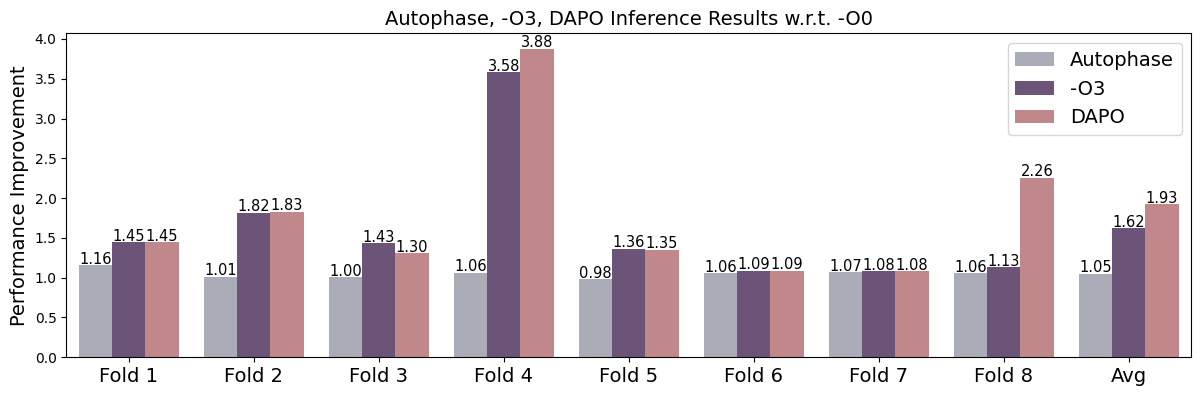

Recreate this plot in Python.
import matplotlib.pyplot as plt
import numpy as np
import pandas as pd
import seaborn as sns

def inference_graph():
    plt.style.use('default')
    fig, ax1 = plt.subplots(1, 1, figsize=(12.5 ,4))
    fig.subplots_adjust(left=0.08, right=0.98, bottom=0.12, top=0.93)

    labels = ['Fold 1', 'Fold 2', 'Fold 3', 'Fold 4', 'Fold 5', 'Fold 6', 'Fold 7', 'Fold 8', 'Avg']
    data1 = np.array([1.159, 1.011, 1.004, 1.064, 0.985, 1.057, 1.069, 1.058, 1.050875])
    print(data1.sum() / 8)
    data2 = np.array([1.449, 1.819, 1.433, 3.581, 1.365, 1.087, 1.081, 1.13, 1.618125])
    print(data2.sum() / 8)
    data3 = np.array([1.448, 1.829, 1.305, 3.877, 1.354, 1.088, 1.078, 2.258, 1.926755])
    print(data3.sum() / 8)
    # data1 = np.array([1.37, 1.08, 1.01, 1.38, 1.14, 1.40, 1.36, 1.29])
    # data1 = np.array([2.20, 6.54, 1.22, 3.76, 7.92, 6.53, 7.39, 2.96])
    # data2 = np.array([2.20, 6.54, 1.22, 3.76, 7.92, 6.53, 7.39, 2.96])
    # data3 = np.array([2.10, 4.83, 1.20, 2.40, 7.82, 5.26, 12.13, 3.58])
    # data3 = np.array([2.22, 6.54, 1.23, 3.94, 7.96, 6.55, 12.31, 4.01])
        # Create a DataFrame
    df = pd.DataFrame({
        'Group': labels * 3,
        'Value': np.concatenate([data1, data2, data3]),
        'Category': ['Autophase'] * 9 + ['-O3'] * 9 + ['DAPO'] * 9
    })

    sns.barplot(data=df, x='Group', y='Value', hue='Category', palette=['#a8acb9', '#6d4e7e', '#cb7e83'], ax=ax1)

    # Add title and labels
    ax1.set_title('Autophase, -O3, DAPO Inference Results w.r.t. -O0', fontsize=14)
    ax1.set_xlabel('')
    ax1.set_xticklabels(labels, fontsize=14)
    ax1.set_ylabel('Performance Improvement', fontsize=14)

    for p in ax1.patches:
        height = p.get_height()
        if height == 0.0:
            continue
        else:
            ax1.annotate(f'{p.get_height():.2f}', 
                        (p.get_x() + p.get_width() / 2., p.get_height()), 
                        ha='center', va='baseline', fontsize=10.5, color='black', xytext=(0, 1), 
                        textcoords='offset points')

    ax1.legend(fontsize=14)
    plt.savefig("Inference_O3D.pdf", dpi=800)

# fig, ax2 = plt.subplots(1, 1, figsize=(6 ,5))
# fig.subplots_adjust(left=0.1, right=0.98, bottom=0.1, top=0.93)

# labels = ['GCN', 'RGCN','Autophase', 'PNA']
# data1 = np.array([5.07, 5.88, 6.04, 6.26])
# data2 = np.array([1.17, 4.73, 1.21, 3.24])

# labels = ['Autophase', 'GCN','RGCN', 'PNA']
# data1 = np.array([6.04, 5.07, 5.88, 6.26])
# data2 = np.array([1.21, 1.17, 4.73, 3.24])

# # Create a DataFrame
# df = pd.DataFrame({
#     'Group': labels * 2,
#     'Value': np.concatenate([data1, data2]),
#     'Category': ['Training'] * 4 + ['Inference'] * 4
# })

# # Create a bar plot with a custom color palette
# sns.barplot(data=df, x='Group', y='Value', hue='Category', palette=['#eb9092', '#8ca3c3'], ax=ax2)
# # Add title and labels
# ax2.set_title('Training-Inference Gap Comparison with Respect to -O0', fontsize=14)
# ax2.set_xlabel('')
# ax2.set_xticklabels(labels, fontsize=14)
# ax2.set_ylabel('Speedup', fontsize=14)

# # Annotate bars with their values
# for p in ax2.patches:
#     height = p.get_height()
#     if height == 0.0:
#         continue
#     ax2.annotate(f'{p.get_height():.2f}x', 
#                 (p.get_x() + p.get_width() / 2., p.get_height()), 
#                 ha='center', va='baseline', fontsize=12, color='black', xytext=(0, 5), 
#                 textcoords='offset points')

# # Show plot
# ax2.legend(fontsize=14, loc='best').remove()

def train_infer():
    plt.style.use('default')
    # ['#a8acb9', '#cb7e83']
    colors = ['#a8acb9', '#95baa6', '#2b6688', '#cb7e83']
    
    data1 = np.array([6.04, 5.07, 6.26, 5.88])
    data2 = np.array([1.21, 1.17,  3.24, 4.73])

    fig, (ax1, ax2) = plt.subplots(1, 2, figsize=(8, 4), sharey=True)
    fig.subplots_adjust(wspace=0.3)

    def plot_bars_and_line(ax, data, with_hatch=False):
        bars = ax.bar(range(4), data, color=colors, edgecolor='black', linewidth=1.5, width=0.6,
                    hatch='//' if with_hatch else '')
        
        x = [bar.get_x() + bar.get_width() / 2 for bar in bars]
        y = [bar.get_height() for bar in bars]
        
        ax.plot(x, y, color='red', linestyle='-', linewidth=2, marker='o')

    plot_bars_and_line(ax1, data1, with_hatch=True)

    plot_bars_and_line(ax2, data2)

    # for p in ax1.patches:
    #     height = p.get_height()
    #     if height == 0.0:
    #         continue
    #     else:
    #         ax1.annotate(f'{p.get_height():.2f}', 
    #                     (p.get_x() + p.get_width() / 2., p.get_height()), 
    #                     ha='center', va='baseline', fontsize=8, color='black', xytext=(0, 5), 
    #                     textcoords='offset points')
    for p in ax2.patches:
        height = p.get_height()
        if height == 0.0:
            continue
        else:
            ax2.annotate(f'{p.get_height():.2f}', 
                        (p.get_x() + p.get_width() / 2., p.get_height()), 
                        ha='center', va='baseline', fontsize=12, color='black', xytext=(0, 5), 
                        textcoords='offset points')
            
    ax1.set_title('Training Result w.r.t -O0', fontsize=14)
    ax2.set_title('Inference Result w.r.t. -O0', fontsize=14)
    ax1.set_xlabel('')
    ax2.set_xlabel('')
    ax1.set_ylabel('Performance Improvement', fontsize=14)

    for ax in (ax1, ax2):
        ax.set_xticks(range(4))
        ax.set_xticklabels(['Autophase', 'GCN', 'PNA', r'$\bf{RGCN^*}$'], fontsize=14)

    plt.tight_layout()
    # ax1.grid(False)

    # ax1.spines['top'].set_visible(False)
    # ax1.spines['right'].set_visible(False)
    # ax1.spines['left'].set_visible(True)
    # ax1.spines['bottom'].set_visible(True)
    # ax2.spines['top'].set_visible(False)
    # ax2.spines['right'].set_visible(False)
    # ax2.spines['left'].set_visible(True)
    # ax2.spines['bottom'].set_visible(True)
    plt.savefig("Train_Infer.pdf", dpi=800)

def new_train_infer():
    plt.style.use('default')
    colors = ['#a8acb9', '#95baa6', '#2b6688', '#cb7e83']
    plt.subplots_adjust(left=0.1, right=0.98, bottom=0.15, top=0.95)
    data1 = np.array([6.04, 5.07, 6.26, 5.88])
    data2 = np.array([1.21, 1.17, 3.24, 4.73])

    fig, ax = plt.subplots(figsize=(12, 6))

    x1 = np.arange(4)
    x2 = np.arange(5.5, 9.5)  # 增加间隔

    bars1 = ax.bar(x1, data1, color=colors, edgecolor='black', linewidth=1.5, width=0.6, hatch='//', label='Training')
    bars2 = ax.bar(x2, data2, color=colors, edgecolor='black', linewidth=1.5, width=0.6, label='Inference')

    x = np.concatenate([x1, x2])
    y = np.concatenate([data1, data2])

    ax.plot(x1, data1, color='red', linestyle='-', linewidth=2, marker='o')
    ax.plot(x2, data2, color='red', linestyle='-', linewidth=2, marker='o')

    ax.set_title('Performance Improvement', fontsize=14)
    ax.set_ylabel('Performance Improvement', fontsize=14)

    ax.set_xticks(np.concatenate([x1, x2]))
    ax.set_xticklabels(['Autophase', 'GCN', 'PNA', r'$\bf{RGCN^*}$', 
                        'Autophase', 'GCN', 'PNA', r'$\bf{RGCN^*}$'], fontsize=14, rotation=45)

    for p in bars1 + bars2:
        height = p.get_height()
        ax.annotate(f'{height:.2f}', 
                    (p.get_x() + p.get_width() / 2., height), 
                    ha='center', va='baseline', fontsize=12, color='black', xytext=(0, 5), 
                    textcoords='offset points')

    ax.legend()

    ax.set_xlim(-0.5, 9)
  
    # plt.tight_layout(rect=[0, 0.1, 1, 1.0])
    plt.savefig("a.pdf", dpi=800)
    # plt.tight_layout()
if __name__ == "__main__":
    inference_graph()